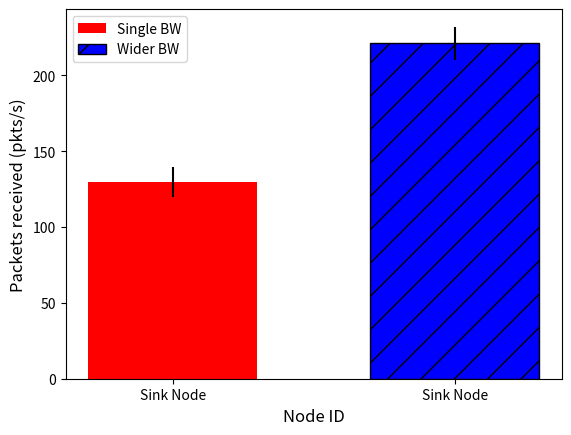

Generate this figure with matplotlib:
"""
Demo of the errorbar function
"""
# -*- coding: utf-8 -*-

from pylab import*
import numpy
import matplotlib.pyplot as plt


# Dual
x = (0,1)
#	 Single 	 Dual
y = [129.748485, 221,151515 ]  # media
yerr = [9.851692, 11,779749]  # desvio padrao
width = 0.15 

fig = plt.figure()
#ax = plt.axes()
#fig, ax = plt.subplots()

#plt.xticks(np.arange(min(x), max(x)+1, 1.0), x)
# standard error bars
bar1 = plt.bar(x[0], y[0], width=0.60,color='r',  label='Single BW', yerr=yerr[0])

bar2 = plt.bar(x[1], y[1], width=0.60,  color='b',  label='Wider BW',  yerr=yerr[1], hatch="/", edgecolor='black')
#plt.yticks(labelsize=40)
plt.ylabel(r"$y$",fontsize=12)
plt.xlabel(r"$y$",fontsize=12)

plt.xlabel('Node ID')
plt.ylabel('Packets received (pkts/s)')
plt.xticks(x, ('Sink Node', 'Sink Node'))
plt.legend()

plt.show()
